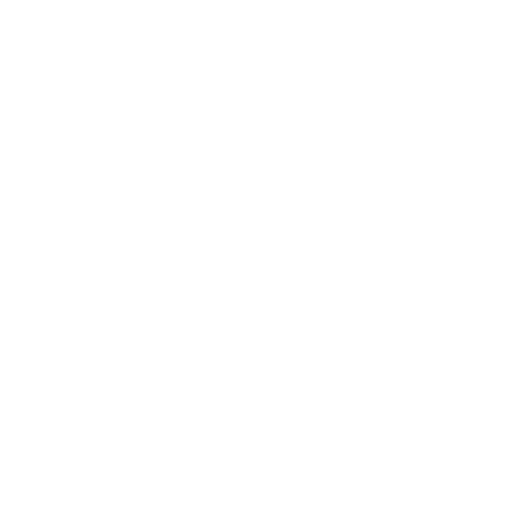
t = 0.00 s
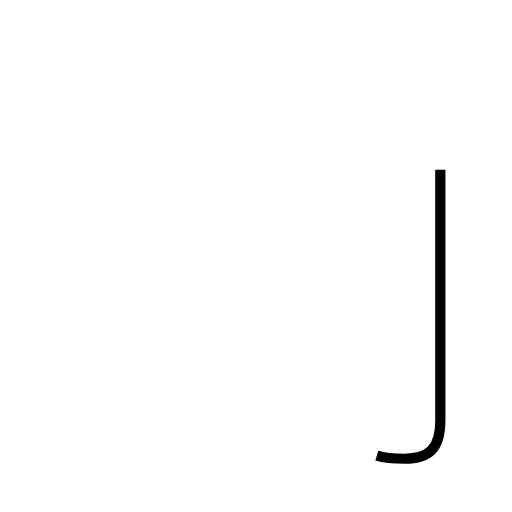
t = 1.00 s
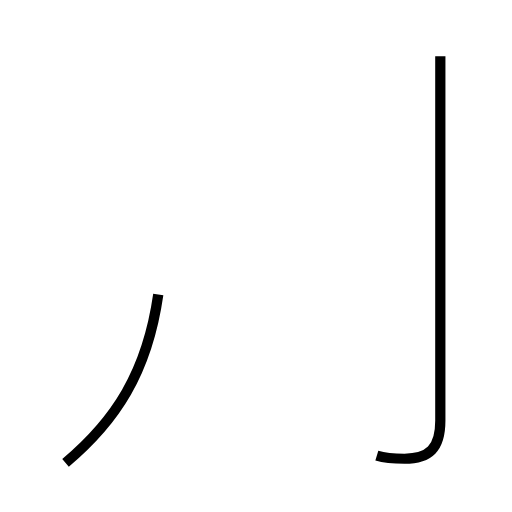
t = 1.91 s
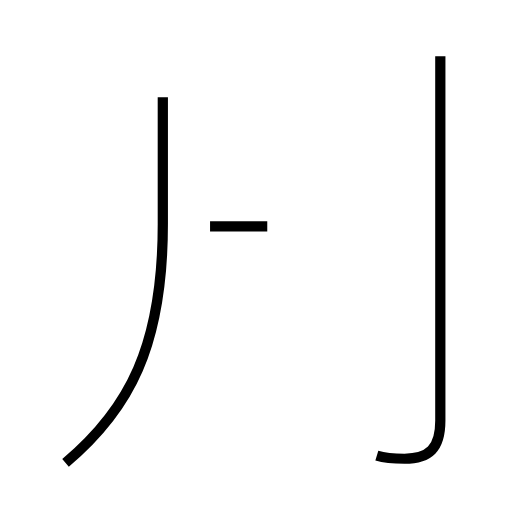
t = 2.65 s
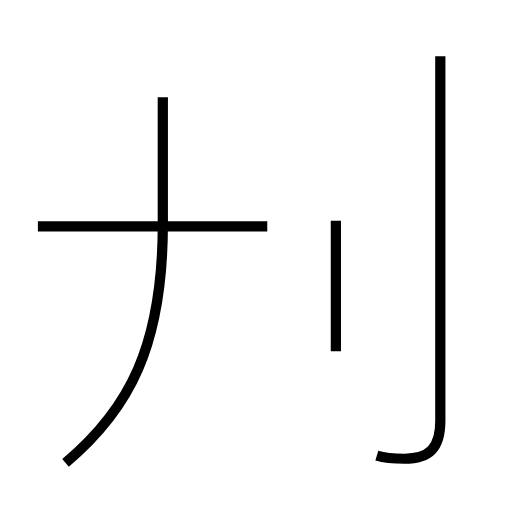
t = 3.54 s
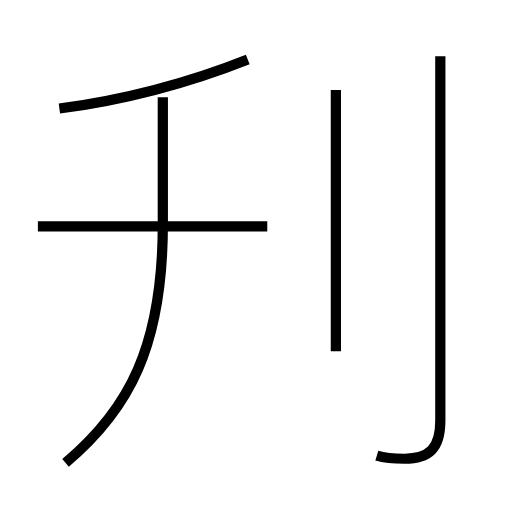
t = 4.49 s

The animated SVG that drew these frames (rendered in a browser with its animation timeline set to each time). Animation: 5 SMIL elements (animate=5); one cycle of 4.49 s.

<?xml version='1.0' encoding='utf-8'?>
<svg viewBox="0.0 -6.0 50.0 50.0" version="1.1" xmlns="http://www.w3.org/2000/svg"><rect x="-1000" y="-1000" width="2000" height="2000" stroke="white" fill="white" /><g style="fill:none;stroke:#000000;stroke-width:1"><path d="M 36.8 0.5 C 37.8 0.8 38.8 0.8 39.5 0.8 C 41.9 0.8 43.0 -0.2 43.0 -2.9 L 43.0 -38.5 " transform="translate(0.0 38.0)" stroke-dasharray="44.24364952490752" stroke-dashoffset="44.24364952490752"><animate attributeName="stroke-dashoffset" from="44.24364952490752" to="0" dur="1.3273094857472254s" begin="0s" fill="freeze" /></path><path d="M 6.4 1.2 C 12.6 -4.0 15.9 -10.2 15.9 -22.1 L 15.9 -34.5 " transform="translate(0.0 38.0)" stroke-dasharray="38.53569482443434" stroke-dashoffset="38.53569482443434"><animate attributeName="stroke-dashoffset" from="38.53569482443434" to="0" dur="1.1560708447330301s" begin="1.3273094857472254s" fill="freeze" /></path><path d="M 26.1 -21.9 L 3.7 -21.9 " transform="translate(0.0 38.0)" stroke-dasharray="22.400000000000002" stroke-dashoffset="22.400000000000002"><animate attributeName="stroke-dashoffset" from="22.400000000000002" to="0" dur="0.672s" begin="2.4833803304802555s" fill="freeze" /></path><path d="M 32.8 -9.7 L 32.8 -35.2 " transform="translate(0.0 38.0)" stroke-dasharray="25.500000000000004" stroke-dashoffset="25.500000000000004"><animate attributeName="stroke-dashoffset" from="25.500000000000004" to="0" dur="0.7650000000000001s" begin="3.1553803304802557s" fill="freeze" /></path><path d="M 5.8 -33.4 C 11.8 -34.2 18.4 -35.9 24.2 -38.2" transform="translate(0.0 38.0)" stroke-dasharray="19.060860719400882" stroke-dashoffset="19.060860719400882"><animate attributeName="stroke-dashoffset" from="19.060860719400882" to="0" dur="0.5718258215820264s" begin="3.920380330480256s" fill="freeze" /></path></g></svg>
